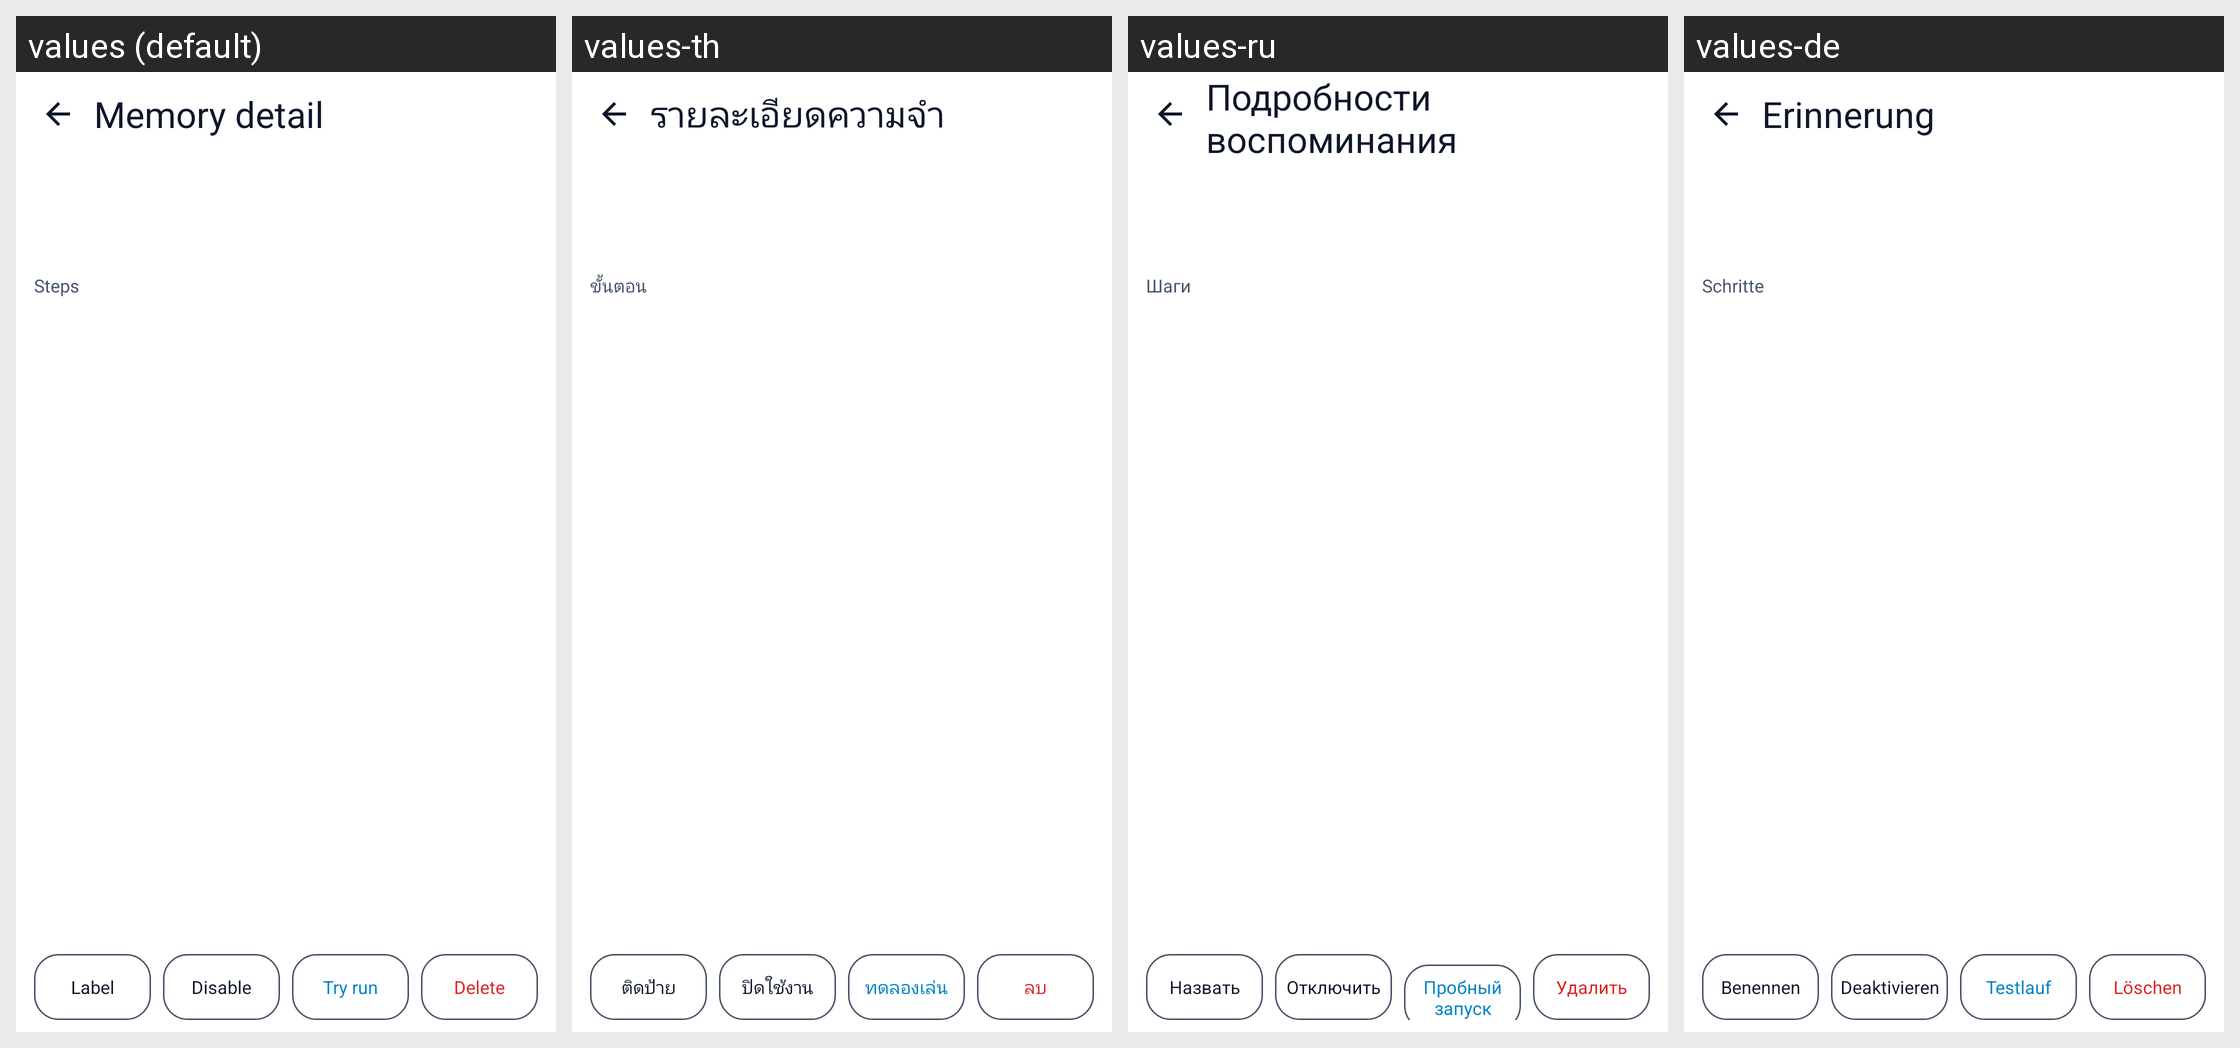

This grid shows one Android layout under several languages. Give, for every string resource on the screen, its name, the default text and each shown locale's text.
Android screen res/layout/activity_memory_detail.xml rendered under 4 locales, left to right: values (default), values-th, values-ru, values-de. Device: Nexus 5 (rendered at 1080×1920; each locale shown at half size, 540×960, under a caption strip naming it); theme Theme.Dsh.
Other locales in the repository, not shown: values-en, values-pt-rBR, values-zh, values-zh-rCN, values-zh-rTW.
Strings drawn on this screen, with the default value and each locale's value (text and hints the layout hard-codes, and strings that could not be matched under every locale, appear in the picture but are not listed):

mem_detail_title
  values: Memory detail
  values-th: รายละเอียดความจำ
  values-ru: Подробности воспоминания
  values-de: Erinnerung

mem_steps_title
  values: Steps
  values-th: ขั้นตอน
  values-ru: Шаги
  values-de: Schritte

mem_btn_label
  values: Label
  values-th: ติดป้าย
  values-ru: Назвать
  values-de: Benennen

mem_btn_disable
  values: Disable
  values-th: ปิดใช้งาน
  values-ru: Отключить
  values-de: Deaktivieren

mem_btn_try
  values: Try run
  values-th: ทดลองเล่น
  values-ru: Пробный запуск
  values-de: Testlauf

mem_btn_delete
  values: Delete
  values-th: ลบ
  values-ru: Удалить
  values-de: Löschen
